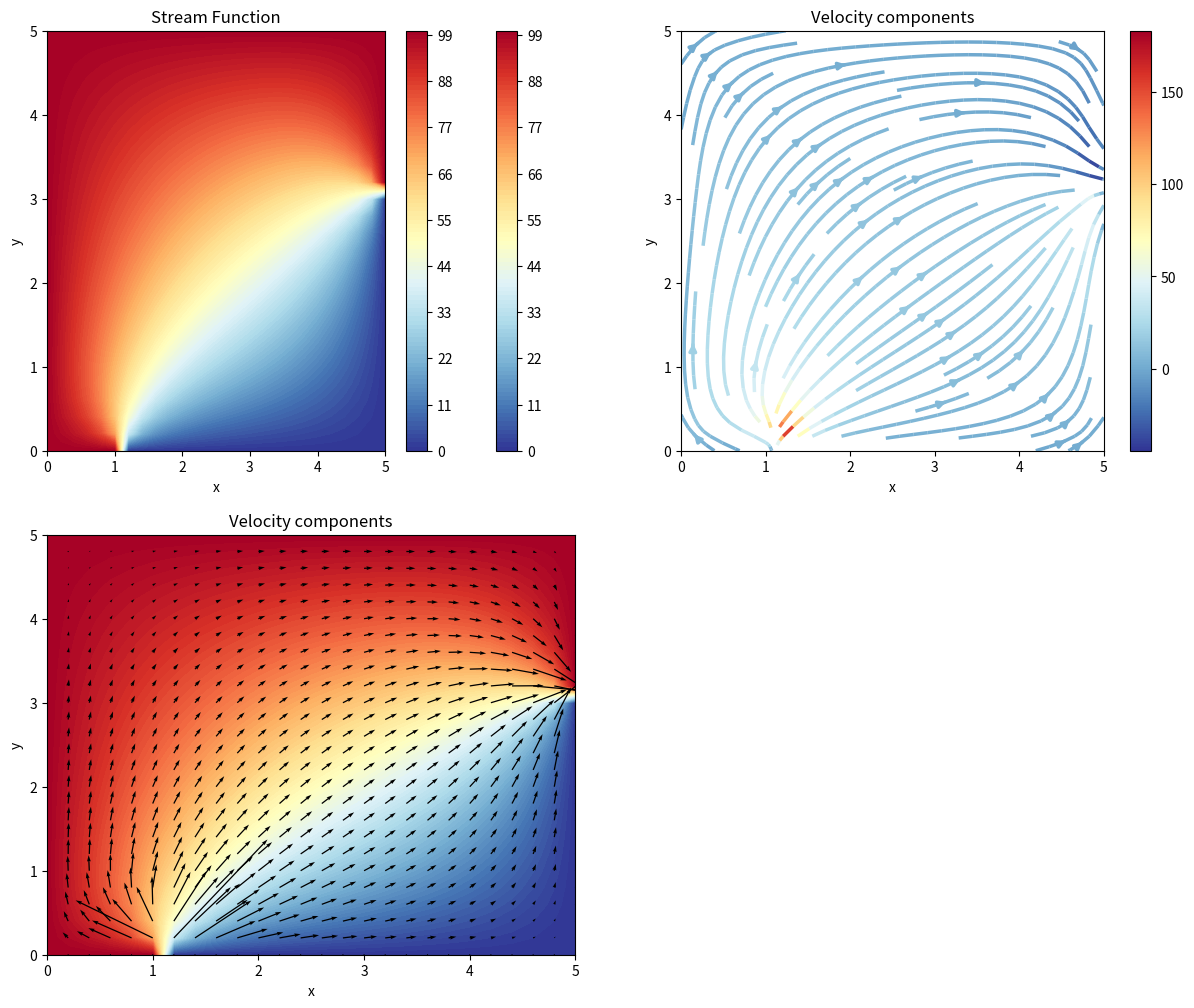

Here is the Python script that generated this plot:
import numpy as np
import matplotlib.pyplot as plt
import matplotlib.gridspec as grdsp

# Node number
nx = 26
ny = 26

# Deltas
dx = 0.2
dy = 0.2

# Control Volume size
x_min = 0
y_min = 0
x_max = 5
y_max = 5

# Number of iterations and maximum error allowed
max_error = 0.1
sum = 0
iter = 0

# Coefficients
alpha = dx / dy
beta = (1 / (2 * (1 + alpha ** 2)))

# Boundary Conditions (B. C.)
psi_1 = 0
psi_2 = 100

# Creating vectors 
_X = np.linspace(x_min, x_max, nx)
_Y = np.linspace(y_min, y_max, ny)

# Creating mesh
X, Y = np.meshgrid(_X, _Y)

# Matrix creation
PSI = np.zeros ((ny, nx))
u = np.zeros ((ny, nx))
v = np.zeros ((ny, nx))
error = np.zeros ((ny, nx))

# Using B.C.

## A section
PSI [ : , : 1] = psi_2

## B section
PSI [(ny - 1) : , : ] = psi_2

## C section
PSI [16 : ny, (nx - 1) : ] = psi_2

## D section
PSI [ : 16, (nx - 1) : ] = psi_1

## E section
PSI [ : 1, : 6] = psi_2

## F section
PSI [ : 1, 6 : nx] = psi_1

### Solution

while True:
    for i in range(1, (ny - 1)):
        for j in range(1, (nx - 1)):
            psi = np.copy(PSI)

            # Equation to be solved by finite differences method and Point Gauss-Seidel
            PSI[i, j] = beta * (psi[i + 1][j] + psi[i - 1][j] + (alpha ** 2) * (psi[i][j + 1] + psi[i][j - 1]))

            # u = dpsi / dy; backward
            u[i, j] = ((PSI[i, j] -PSI[i - 1, j]) / dx)

            # v = - dpsi / dx; backward
            v[i, j] = (- (PSI[i, j] -PSI[i, j - 1]) / dy)

            # Error
            error[i, j] = np.absolute(PSI[i, j] - psi[i, j])

    iter += 1
    sum = np.sum(error)

    # Condition to break the loop

    if (sum < max_error):
        print("The error is", format(sum, '.4f'),"at iteration", iter, ".")
        break

# Graph method
cmap = plt.cm.get_cmap("RdYlBu_r")
fig = plt.figure(figsize = (15, 12))
gs = grdsp.GridSpec(nrows = 2, ncols = 2, figure = fig)

streamlines = fig.add_subplot(gs[0, 0])
strm_funct = streamlines.contourf(X, Y, PSI, 100, cmap = cmap)
fig.colorbar(strm_funct)
streamlines.set_title('Stream Function')
streamlines.set_xlabel('x')
streamlines.set_ylabel('y')

vel = fig.add_subplot(gs[0, 1])
strm = vel.streamplot(X, Y, u, v, color = v, linewidth = 2.5, cmap = cmap)
fig.colorbar(strm.lines)
vel.set_title('Velocity components')
vel.set_xlabel('x')
vel.set_ylabel('y')

vect = fig.add_subplot(gs[1, 0])
vect.contourf(X, Y, PSI, 100, cmap = cmap)
vect.quiver(X, Y, u, v)
fig.colorbar(strm_funct)
vect.set_title('Velocity components')
vect.set_xlabel('x')
vect.set_ylabel('y')

plt.show()
